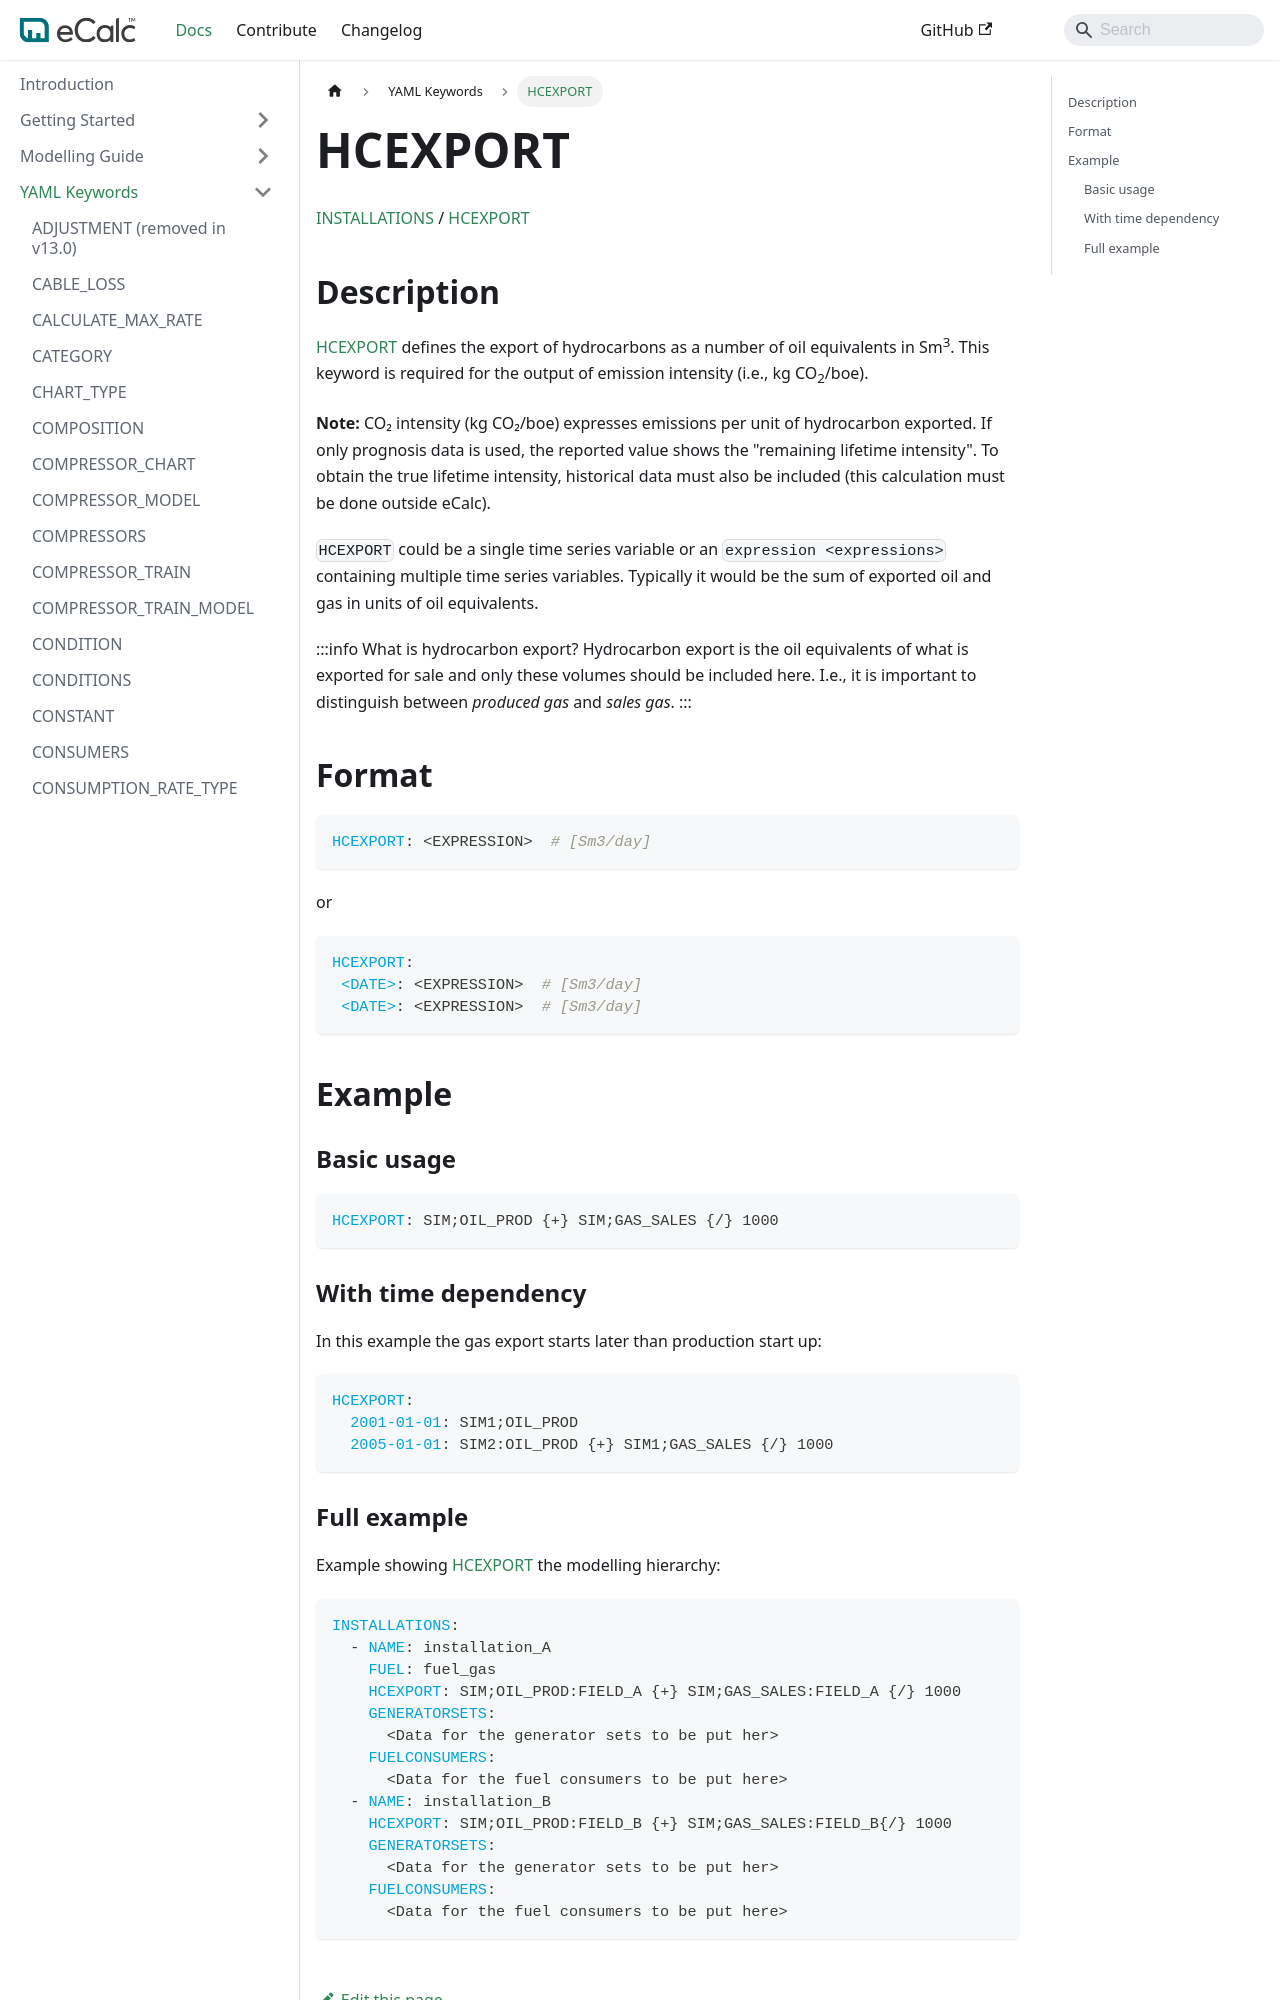

repository: equinor/ecalc · page: next/docs/about/references/HCEXPORT/index.html · generator: docusaurus

# HCEXPORT

[INSTALLATIONS](/about/references/INSTALLATIONS.md) /
[HCEXPORT](/about/references/HCEXPORT.md)

## Description {/* #description */}
[HCEXPORT](/about/references/HCEXPORT.md) defines the export of hydrocarbons as a number of oil equivalents in Sm<sup>3</sup>.
This keyword is required for the output of emission intensity (i.e., kg CO<sub>2</sub>/boe). 

**Note:**
CO₂ intensity (kg CO₂/boe) expresses emissions per unit of hydrocarbon exported. If only prognosis data is used, 
the reported value shows the "remaining lifetime intensity". To obtain the true lifetime intensity, historical data 
must also be included (this calculation must be done outside eCalc).

`HCEXPORT` could be a single time series variable or an `expression <expressions>` containing multiple time series variables.
Typically it would be the sum of exported oil and gas in units of oil equivalents.

:::info What is hydrocarbon export?
Hydrocarbon export is the oil equivalents of what is exported for sale and only these volumes should
be included here. I.e., it is important to distinguish between *produced gas* and *sales gas*.
:::
## Format {/* #format */}
~~~~~~~~yaml
HCEXPORT: <EXPRESSION>  # [Sm3/day]
~~~~~~~~

or

~~~~~~~~yaml
HCEXPORT:
 <DATE>: <EXPRESSION>  # [Sm3/day]
 <DATE>: <EXPRESSION>  # [Sm3/day]
~~~~~~~~

## Example {/* #example */}
### Basic usage {/* #basic-usage */}
~~~~~~~~yaml
HCEXPORT: SIM;OIL_PROD {+} SIM;GAS_SALES {/} 1000
~~~~~~~~

### With time dependency {/* #with-time-dependency */}
In this example the gas export starts later than production start up:

~~~~~~~~yaml
HCEXPORT:
  2001-01-01: SIM1;OIL_PROD
  2005-01-01: SIM2:OIL_PROD {+} SIM1;GAS_SALES {/} 1000
~~~~~~~~
